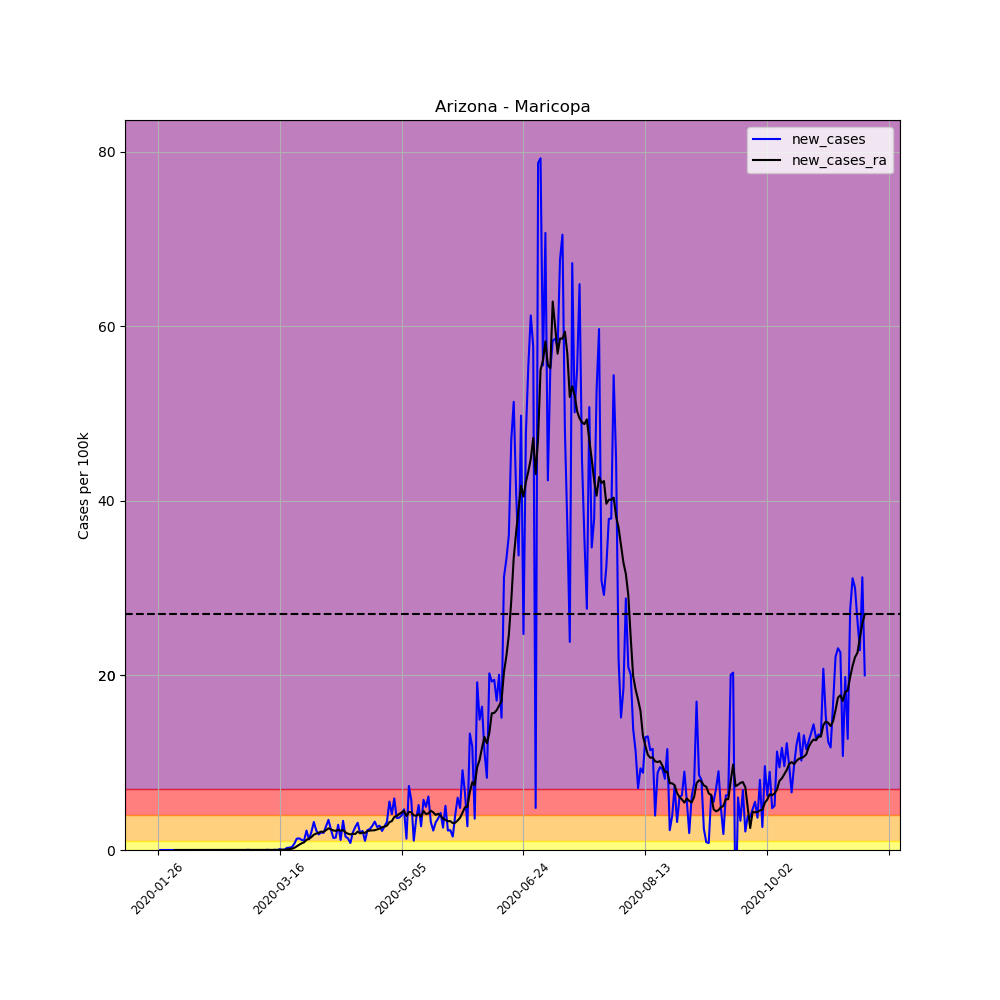

The file beside this chart, header and first rows:
, date, county, state, fips, cases, deaths, COUNTY, STNAME, CTYNAME, POPESTIMATE2019, per_100k, per_100k_ra, new_cases, new_cases_ra
881, 2020-01-26, Maricopa, Arizona, 4013, 1, 0, 13, Arizona, Maricopa, 4485414, 0.02229, , , 
882, 2020-01-27, Maricopa, Arizona, 4013, 1, 0, 13, Arizona, Maricopa, 4485414, 0.02229, , 0.0, 
883, 2020-01-28, Maricopa, Arizona, 4013, 1, 0, 13, Arizona, Maricopa, 4485414, 0.02229, , 0.0, 
884, 2020-01-29, Maricopa, Arizona, 4013, 1, 0, 13, Arizona, Maricopa, 4485414, 0.02229, , 0.0, 
885, 2020-01-30, Maricopa, Arizona, 4013, 1, 0, 13, Arizona, Maricopa, 4485414, 0.02229, , 0.0, 
886, 2020-01-31, Maricopa, Arizona, 4013, 1, 0, 13, Arizona, Maricopa, 4485414, 0.02229, , 0.0, 
887, 2020-02-01, Maricopa, Arizona, 4013, 1, 0, 13, Arizona, Maricopa, 4485414, 0.02229, 0.02229, 0.0, 
888, 2020-02-02, Maricopa, Arizona, 4013, 1, 0, 13, Arizona, Maricopa, 4485414, 0.02229, 0.02229, 0.0, 0.0
889, 2020-02-03, Maricopa, Arizona, 4013, 1, 0, 13, Arizona, Maricopa, 4485414, 0.02229, 0.02229, 0.0, 0.0
890, 2020-02-04, Maricopa, Arizona, 4013, 1, 0, 13, Arizona, Maricopa, 4485414, 0.02229, 0.02229, 0.0, 0.0
891, 2020-02-05, Maricopa, Arizona, 4013, 1, 0, 13, Arizona, Maricopa, 4485414, 0.02229, 0.02229, 0.0, 0.0
892, 2020-02-06, Maricopa, Arizona, 4013, 1, 0, 13, Arizona, Maricopa, 4485414, 0.02229, 0.02229, 0.0, 0.0
893, 2020-02-07, Maricopa, Arizona, 4013, 1, 0, 13, Arizona, Maricopa, 4485414, 0.02229, 0.02229, 0.0, 0.0
894, 2020-02-08, Maricopa, Arizona, 4013, 1, 0, 13, Arizona, Maricopa, 4485414, 0.02229, 0.02229, 0.0, 0.0
895, 2020-02-09, Maricopa, Arizona, 4013, 1, 0, 13, Arizona, Maricopa, 4485414, 0.02229, 0.02229, 0.0, 0.0
896, 2020-02-10, Maricopa, Arizona, 4013, 1, 0, 13, Arizona, Maricopa, 4485414, 0.02229, 0.02229, 0.0, 0.0
897, 2020-02-11, Maricopa, Arizona, 4013, 1, 0, 13, Arizona, Maricopa, 4485414, 0.02229, 0.02229, 0.0, 0.0
898, 2020-02-12, Maricopa, Arizona, 4013, 1, 0, 13, Arizona, Maricopa, 4485414, 0.02229, 0.02229, 0.0, 0.0
899, 2020-02-13, Maricopa, Arizona, 4013, 1, 0, 13, Arizona, Maricopa, 4485414, 0.02229, 0.02229, 0.0, 0.0
900, 2020-02-14, Maricopa, Arizona, 4013, 1, 0, 13, Arizona, Maricopa, 4485414, 0.02229, 0.02229, 0.0, 0.0
901, 2020-02-15, Maricopa, Arizona, 4013, 1, 0, 13, Arizona, Maricopa, 4485414, 0.02229, 0.02229, 0.0, 0.0
902, 2020-02-16, Maricopa, Arizona, 4013, 1, 0, 13, Arizona, Maricopa, 4485414, 0.02229, 0.02229, 0.0, 0.0
903, 2020-02-17, Maricopa, Arizona, 4013, 1, 0, 13, Arizona, Maricopa, 4485414, 0.02229, 0.02229, 0.0, 0.0
904, 2020-02-18, Maricopa, Arizona, 4013, 1, 0, 13, Arizona, Maricopa, 4485414, 0.02229, 0.02229, 0.0, 0.0
905, 2020-02-19, Maricopa, Arizona, 4013, 1, 0, 13, Arizona, Maricopa, 4485414, 0.02229, 0.02229, 0.0, 0.0
906, 2020-02-20, Maricopa, Arizona, 4013, 1, 0, 13, Arizona, Maricopa, 4485414, 0.02229, 0.02229, 0.0, 0.0
907, 2020-02-21, Maricopa, Arizona, 4013, 1, 0, 13, Arizona, Maricopa, 4485414, 0.02229, 0.02229, 0.0, 0.0
908, 2020-02-22, Maricopa, Arizona, 4013, 1, 0, 13, Arizona, Maricopa, 4485414, 0.02229, 0.02229, 0.0, 0.0
909, 2020-02-23, Maricopa, Arizona, 4013, 1, 0, 13, Arizona, Maricopa, 4485414, 0.02229, 0.02229, 0.0, 0.0
910, 2020-02-24, Maricopa, Arizona, 4013, 1, 0, 13, Arizona, Maricopa, 4485414, 0.02229, 0.02229, 0.0, 0.0
911, 2020-02-25, Maricopa, Arizona, 4013, 1, 0, 13, Arizona, Maricopa, 4485414, 0.02229, 0.02229, 0.0, 0.0
912, 2020-02-26, Maricopa, Arizona, 4013, 1, 0, 13, Arizona, Maricopa, 4485414, 0.02229, 0.02229, 0.0, 0.0
913, 2020-02-27, Maricopa, Arizona, 4013, 1, 0, 13, Arizona, Maricopa, 4485414, 0.02229, 0.02229, 0.0, 0.0
914, 2020-02-28, Maricopa, Arizona, 4013, 1, 0, 13, Arizona, Maricopa, 4485414, 0.02229, 0.02229, 0.0, 0.0
915, 2020-02-29, Maricopa, Arizona, 4013, 1, 0, 13, Arizona, Maricopa, 4485414, 0.02229, 0.02229, 0.0, 0.0
916, 2020-03-01, Maricopa, Arizona, 4013, 1, 0, 13, Arizona, Maricopa, 4485414, 0.02229, 0.02229, 0.0, 0.0
917, 2020-03-02, Maricopa, Arizona, 4013, 1, 0, 13, Arizona, Maricopa, 4485414, 0.02229, 0.02229, 0.0, 0.0
918, 2020-03-03, Maricopa, Arizona, 4013, 2, 0, 13, Arizona, Maricopa, 4485414, 0.04459, 0.02548, 0.02229, 0.003185
919, 2020-03-04, Maricopa, Arizona, 4013, 2, 0, 13, Arizona, Maricopa, 4485414, 0.04459, 0.02866, 0.0, 0.003185
920, 2020-03-05, Maricopa, Arizona, 4013, 2, 0, 13, Arizona, Maricopa, 4485414, 0.04459, 0.03185, 0.0, 0.003185
921, 2020-03-06, Maricopa, Arizona, 4013, 2, 0, 13, Arizona, Maricopa, 4485414, 0.04459, 0.03503, 0.0, 0.003185
922, 2020-03-07, Maricopa, Arizona, 4013, 2, 0, 13, Arizona, Maricopa, 4485414, 0.04459, 0.03822, 0.0, 0.003185
923, 2020-03-08, Maricopa, Arizona, 4013, 2, 0, 13, Arizona, Maricopa, 4485414, 0.04459, 0.0414, 0.0, 0.003185
924, 2020-03-09, Maricopa, Arizona, 4013, 2, 0, 13, Arizona, Maricopa, 4485414, 0.04459, 0.04459, 0.0, 0.003185
925, 2020-03-10, Maricopa, Arizona, 4013, 2, 0, 13, Arizona, Maricopa, 4485414, 0.04459, 0.04459, 0.0, 0.0
926, 2020-03-11, Maricopa, Arizona, 4013, 3, 0, 13, Arizona, Maricopa, 4485414, 0.06688, 0.04777, 0.02229, 0.003185
927, 2020-03-12, Maricopa, Arizona, 4013, 3, 0, 13, Arizona, Maricopa, 4485414, 0.06688, 0.05096, 0.0, 0.003185
928, 2020-03-13, Maricopa, Arizona, 4013, 3, 0, 13, Arizona, Maricopa, 4485414, 0.06688, 0.05414, 0.0, 0.003185
929, 2020-03-14, Maricopa, Arizona, 4013, 4, 0, 13, Arizona, Maricopa, 4485414, 0.08918, 0.06051, 0.02229, 0.00637
930, 2020-03-15, Maricopa, Arizona, 4013, 4, 0, 13, Arizona, Maricopa, 4485414, 0.08918, 0.06688, 0.0, 0.00637
931, 2020-03-16, Maricopa, Arizona, 4013, 8, 0, 13, Arizona, Maricopa, 4485414, 0.1784, 0.08599, 0.08918, 0.01911
932, 2020-03-17, Maricopa, Arizona, 4013, 9, 0, 13, Arizona, Maricopa, 4485414, 0.2007, 0.1083, 0.02229, 0.02229
933, 2020-03-18, Maricopa, Arizona, 4013, 11, 0, 13, Arizona, Maricopa, 4485414, 0.2452, 0.1338, 0.04459, 0.02548
934, 2020-03-19, Maricopa, Arizona, 4013, 22, 0, 13, Arizona, Maricopa, 4485414, 0.4905, 0.1943, 0.2452, 0.06051
935, 2020-03-20, Maricopa, Arizona, 4013, 34, 1, 13, Arizona, Maricopa, 4485414, 0.758, 0.293, 0.2675, 0.09873
936, 2020-03-21, Maricopa, Arizona, 4013, 49, 1, 13, Arizona, Maricopa, 4485414, 1.092, 0.4363, 0.3344, 0.1433
937, 2020-03-22, Maricopa, Arizona, 4013, 81, 2, 13, Arizona, Maricopa, 4485414, 1.806, 0.6816, 0.7134, 0.2452
938, 2020-03-23, Maricopa, Arizona, 4013, 139, 2, 13, Arizona, Maricopa, 4485414, 3.099, 1.099, 1.293, 0.4172
939, 2020-03-24, Maricopa, Arizona, 4013, 199, 2, 13, Arizona, Maricopa, 4485414, 4.437, 1.704, 1.338, 0.6051
940, 2020-03-25, Maricopa, Arizona, 4013, 251, 2, 13, Arizona, Maricopa, 4485414, 5.596, 2.468, 1.159, 0.7644
... 231 more rows
